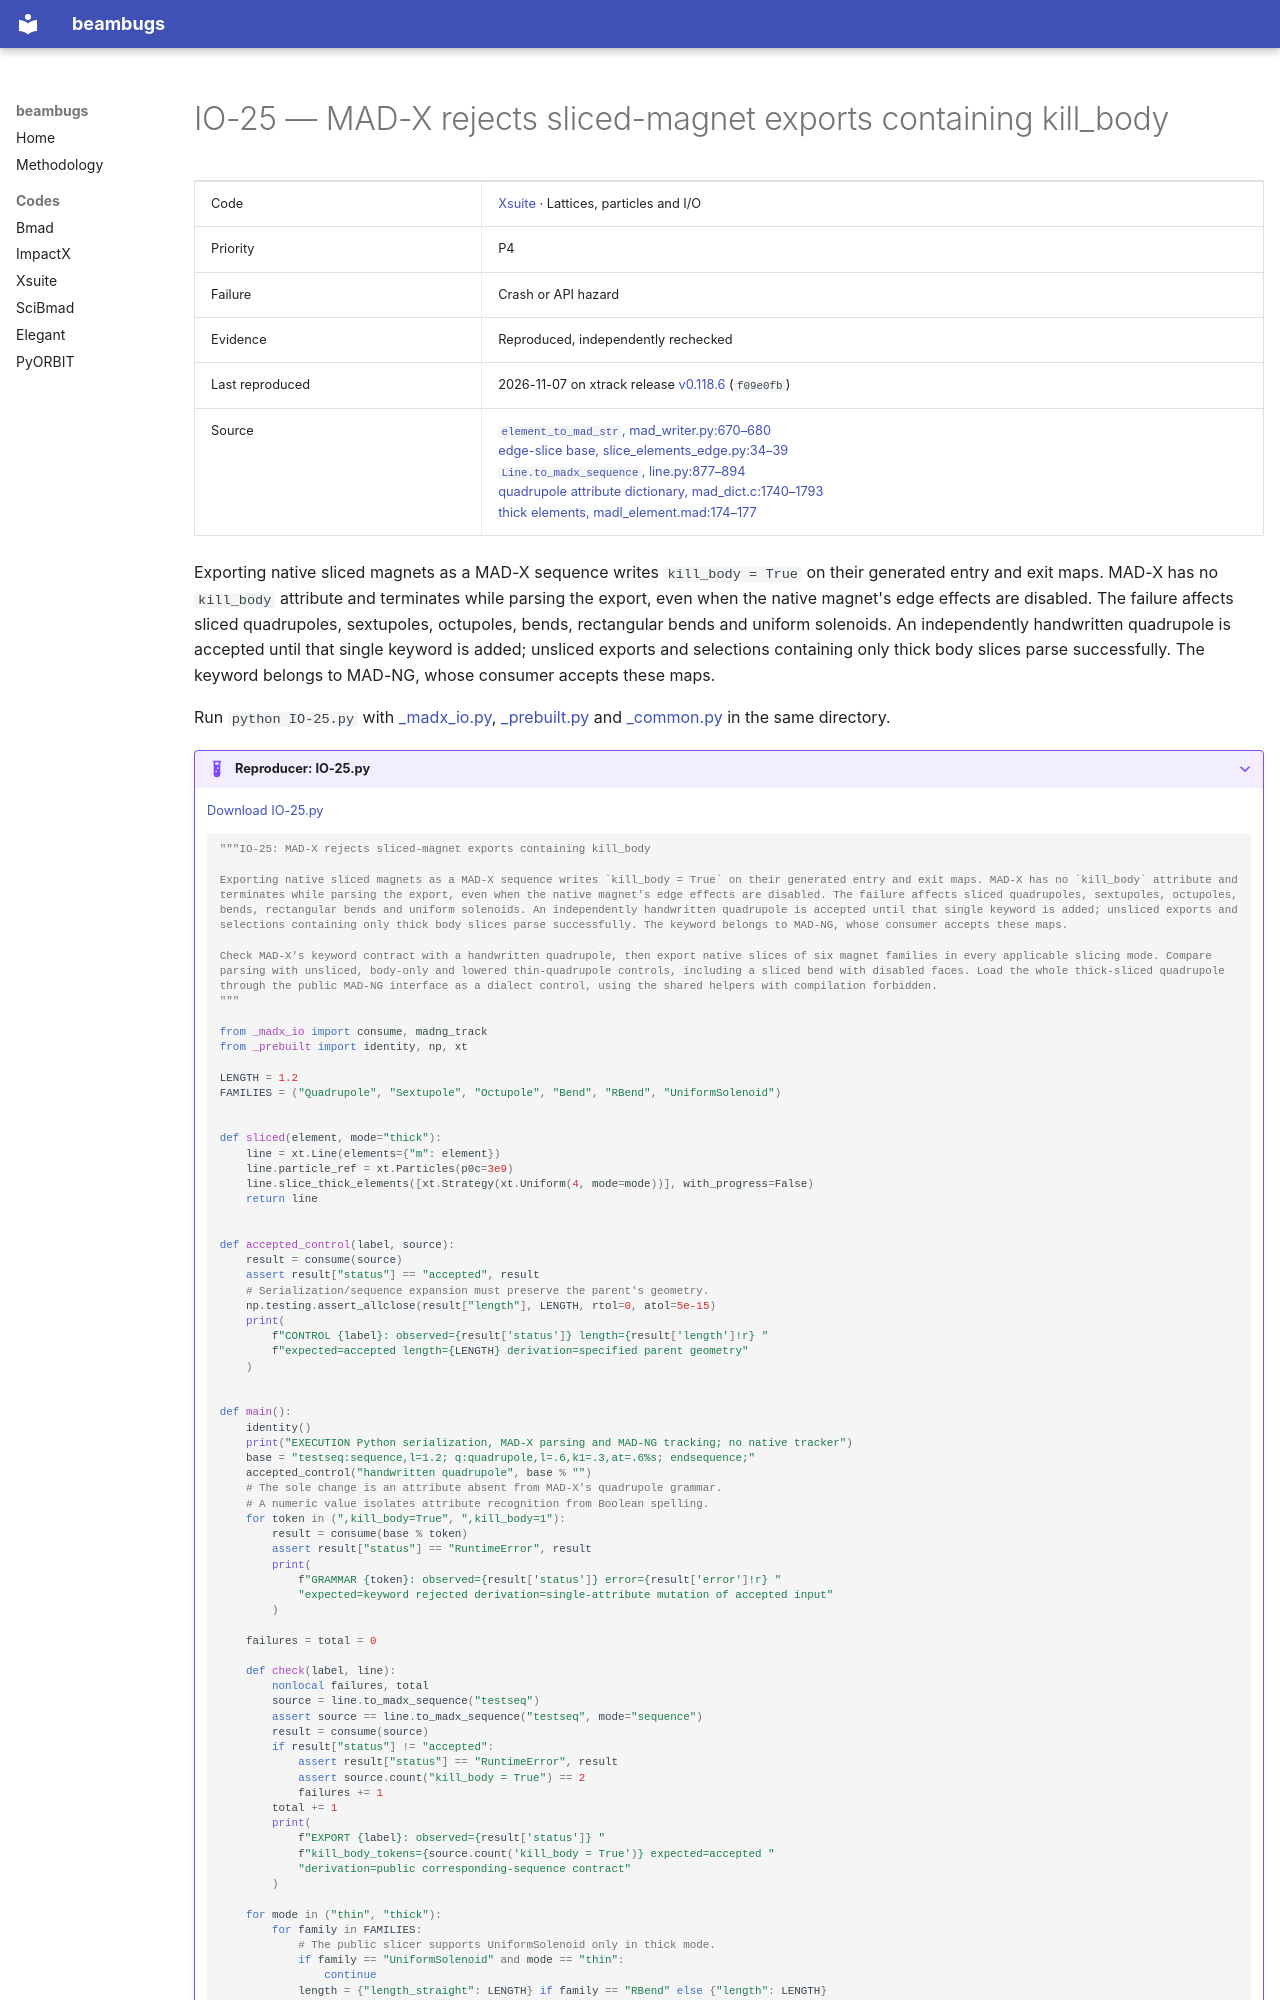

repository: nikitakuklev/beambugs · page: xsuite/IO-25/index.html · generator: mkdocs

---
title: "IO-25: MAD-X rejects sliced-magnet exports containing kill_body"
hide:
  - toc
---

# IO-25 — MAD-X rejects sliced-magnet exports containing kill_body

| | |
|---|---|
| Code | [Xsuite](../index.md) · Lattices, particles and I/O |
| Priority | P4 |
| Failure | Crash or API hazard |
| Evidence | Reproduced, independently rechecked |
| Last reproduced | 2026-11-07 on xtrack release [v0.118.6](https://github.com/xsuite/xtrack/tree/v0.118.6) (`f09e0fb`) |
| Source | [`element_to_mad_str`, mad_writer.py:670–680](https://github.com/xsuite/xtrack/blob/ad5e808cdc5b9a881eac2f41e32a0b7d11cc7028/xtrack/mad_writer.py#L670-L680)<br>[edge-slice base, slice_elements_edge.py:34–39](https://github.com/xsuite/xtrack/blob/ad5e808cdc5b9a881eac2f41e32a0b7d11cc7028/xtrack/beam_elements/slice_elements_edge.py#L34-L39)<br>[`Line.to_madx_sequence`, line.py:877–894](https://github.com/xsuite/xtrack/blob/ad5e808cdc5b9a881eac2f41e32a0b7d11cc7028/xtrack/line.py#L877-L894)<br>[quadrupole attribute dictionary, mad_dict.c:1740–1793](https://github.com/MethodicalAcceleratorDesign/MAD-X/blob/3865cb633e66fb4cf53d2f37b00c919dbd6ab495/src/mad_dict.c#L1740-L1793)<br>[thick elements, madl_element.mad:174–177](https://github.com/MethodicalAcceleratorDesign/MAD-NG/blob/6e9f93fa222d4f3a3eb4b2685b2c45f2d07feb62/src/madl_element.mad#L174-L177) |

Exporting native sliced magnets as a MAD-X sequence writes `kill_body = True` on their generated entry and exit maps. MAD-X has no `kill_body` attribute and terminates while parsing the export, even when the native magnet's edge effects are disabled. The failure affects sliced quadrupoles, sextupoles, octupoles, bends, rectangular bends and uniform solenoids. An independently handwritten quadrupole is accepted until that single keyword is added; unsliced exports and selections containing only thick body slices parse successfully. The keyword belongs to MAD-NG, whose consumer accepts these maps.

Run `python IO-25.py` with [_madx_io.py](../helpers/_madx_io.py), [_prebuilt.py](../helpers/_prebuilt.py) and [_common.py](../helpers/_common.py) in the same directory.

??? example "Reproducer: IO-25.py"

    [Download IO-25.py](IO-25.py)

    ```python
    """IO-25: MAD-X rejects sliced-magnet exports containing kill_body

    Exporting native sliced magnets as a MAD-X sequence writes `kill_body = True` on their generated entry and exit maps. MAD-X has no `kill_body` attribute and terminates while parsing the export, even when the native magnet's edge effects are disabled. The failure affects sliced quadrupoles, sextupoles, octupoles, bends, rectangular bends and uniform solenoids. An independently handwritten quadrupole is accepted until that single keyword is added; unsliced exports and selections containing only thick body slices parse successfully. The keyword belongs to MAD-NG, whose consumer accepts these maps.

    Check MAD-X's keyword contract with a handwritten quadrupole, then export native slices of six magnet families in every applicable slicing mode. Compare parsing with unsliced, body-only and lowered thin-quadrupole controls, including a sliced bend with disabled faces. Load the whole thick-sliced quadrupole through the public MAD-NG interface as a dialect control, using the shared helpers with compilation forbidden.
    """

    from _madx_io import consume, madng_track
    from _prebuilt import identity, np, xt

    LENGTH = 1.2
    FAMILIES = ("Quadrupole", "Sextupole", "Octupole", "Bend", "RBend", "UniformSolenoid")


    def sliced(element, mode="thick"):
        line = xt.Line(elements={"m": element})
        line.particle_ref = xt.Particles(p0c=3e9)
        line.slice_thick_elements([xt.Strategy(xt.Uniform(4, mode=mode))], with_progress=False)
        return line


    def accepted_control(label, source):
        result = consume(source)
        assert result["status"] == "accepted", result
        # Serialization/sequence expansion must preserve the parent's geometry.
        np.testing.assert_allclose(result["length"], LENGTH, rtol=0, atol=5e-15)
        print(
            f"CONTROL {label}: observed={result['status']} length={result['length']!r} "
            f"expected=accepted length={LENGTH} derivation=specified parent geometry"
        )


    def main():
        identity()
        print("EXECUTION Python serialization, MAD-X parsing and MAD-NG tracking; no native tracker")
        base = "testseq:sequence,l=1.2; q:quadrupole,l=.6,k1=.3,at=.6%s; endsequence;"
        accepted_control("handwritten quadrupole", base % "")
        # The sole change is an attribute absent from MAD-X's quadrupole grammar.
        # A numeric value isolates attribute recognition from Boolean spelling.
        for token in (",kill_body=True", ",kill_body=1"):
            result = consume(base % token)
            assert result["status"] == "RuntimeError", result
            print(
                f"GRAMMAR {token}: observed={result['status']} error={result['error']!r} "
                "expected=keyword rejected derivation=single-attribute mutation of accepted input"
            )

        failures = total = 0

        def check(label, line):
            nonlocal failures, total
            source = line.to_madx_sequence("testseq")
            assert source == line.to_madx_sequence("testseq", mode="sequence")
            result = consume(source)
            if result["status"] != "accepted":
                assert result["status"] == "RuntimeError", result
                assert source.count("kill_body = True") == 2
                failures += 1
            total += 1
            print(
                f"EXPORT {label}: observed={result['status']} "
                f"kill_body_tokens={source.count('kill_body = True')} expected=accepted "
                "derivation=public corresponding-sequence contract"
            )
